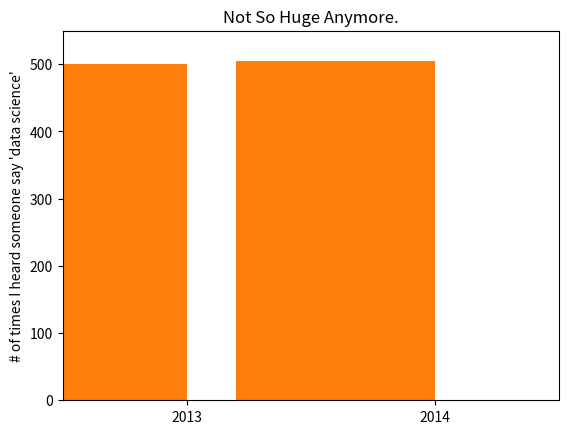

Here is the Python script that generated this plot:
#!/usr/bin/env python3

"""
Figure 3-4. A chart with a misleading y-axis
Figure 3-5. The same chart with a nonmisleading y-axis
"""

import matplotlib.pyplot as plt

def make_chart_misleading_y_axis(mislead=True):

    mentions = [500, 505]
    years = [2013, 2014]

    plt.bar([2012.6, 2013.6], mentions, 0.8)
    plt.xticks(years)
    plt.ylabel("# of times I heard someone say 'data science'")

    # if you don't do this, matplotlib will label the x-axis 0, 1
    # and then add a +2.013e3 off in the corner (bad matplotlib!)
    plt.ticklabel_format(useOffset=False)

    if mislead:
        # misleading y-axis only shows the part above 500
        plt.axis([2012.5,2014.5,499,506])
        plt.title("Look at the 'Huge' Increase!")
    else:
        plt.axis([2012.5,2014.5,0,550])
        plt.title("Not So Huge Anymore.")
    plt.show()


if __name__ == "__main__":
    make_chart_misleading_y_axis(mislead=True)
    make_chart_misleading_y_axis(mislead=False)
